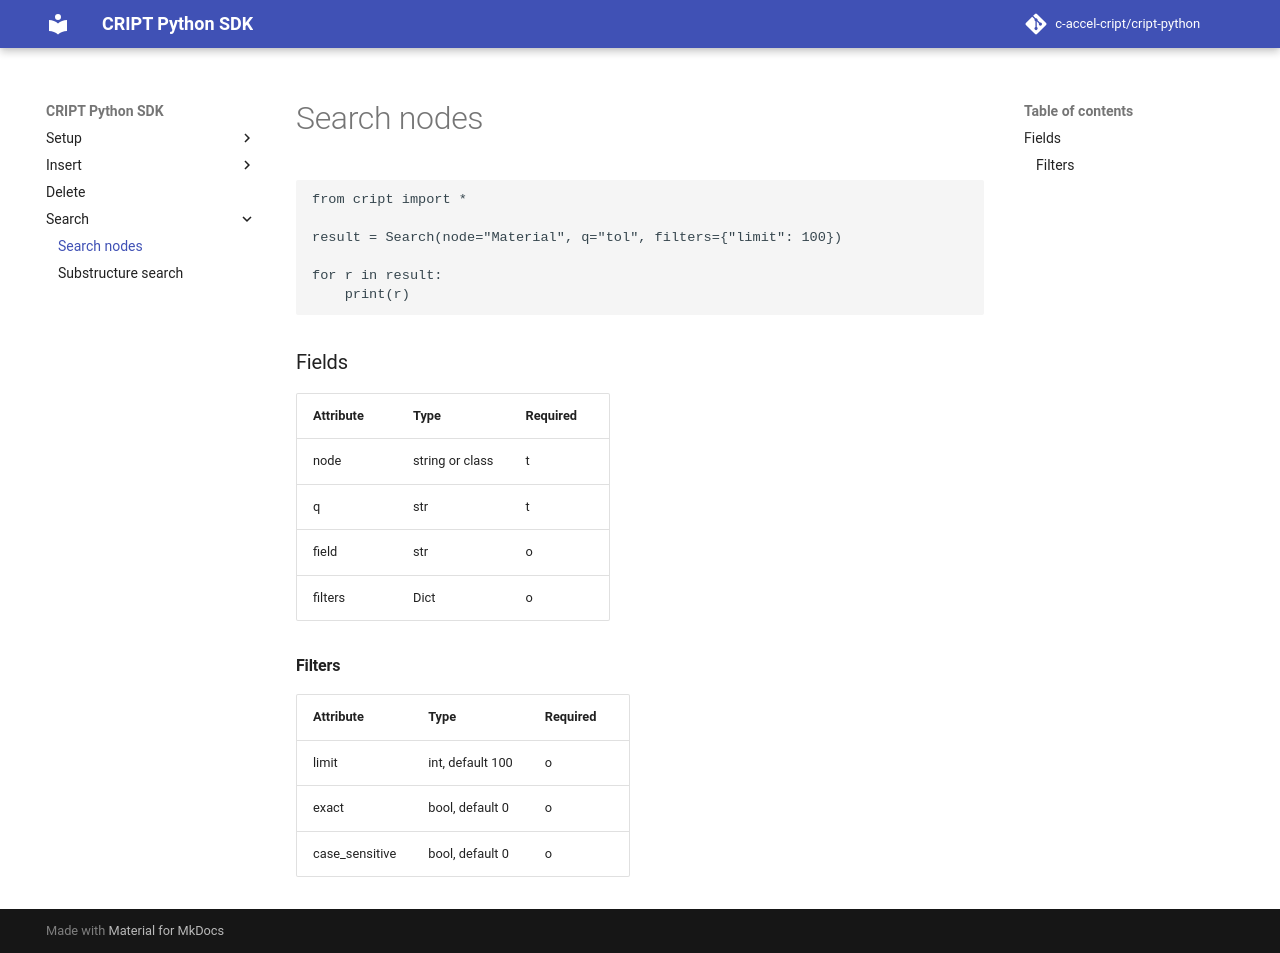

repository: C-Accel-CRIPT/cript-python · page: search/nodes/index.html · generator: mkdocs

# Search nodes

```python
from cript import *

result = Search(node="Material", q="tol", filters={"limit": 100})

for r in result:
    print(r)
```



### Fields

| Attribute  | Type             | Required |
|------------|------------------|----------|
| node       | string or class  | t        |
| q          | str              | t        |
| field      | str              | o        |
| filters    | Dict             | o        |


#### Filters

| Attribute  | Type             | Required |
|------------|------------------|----------|
| limit      | int, default 100 | o        |
| exact      | bool, default 0  | o        |
| case_sensitive| bool, default 0 | o      |
